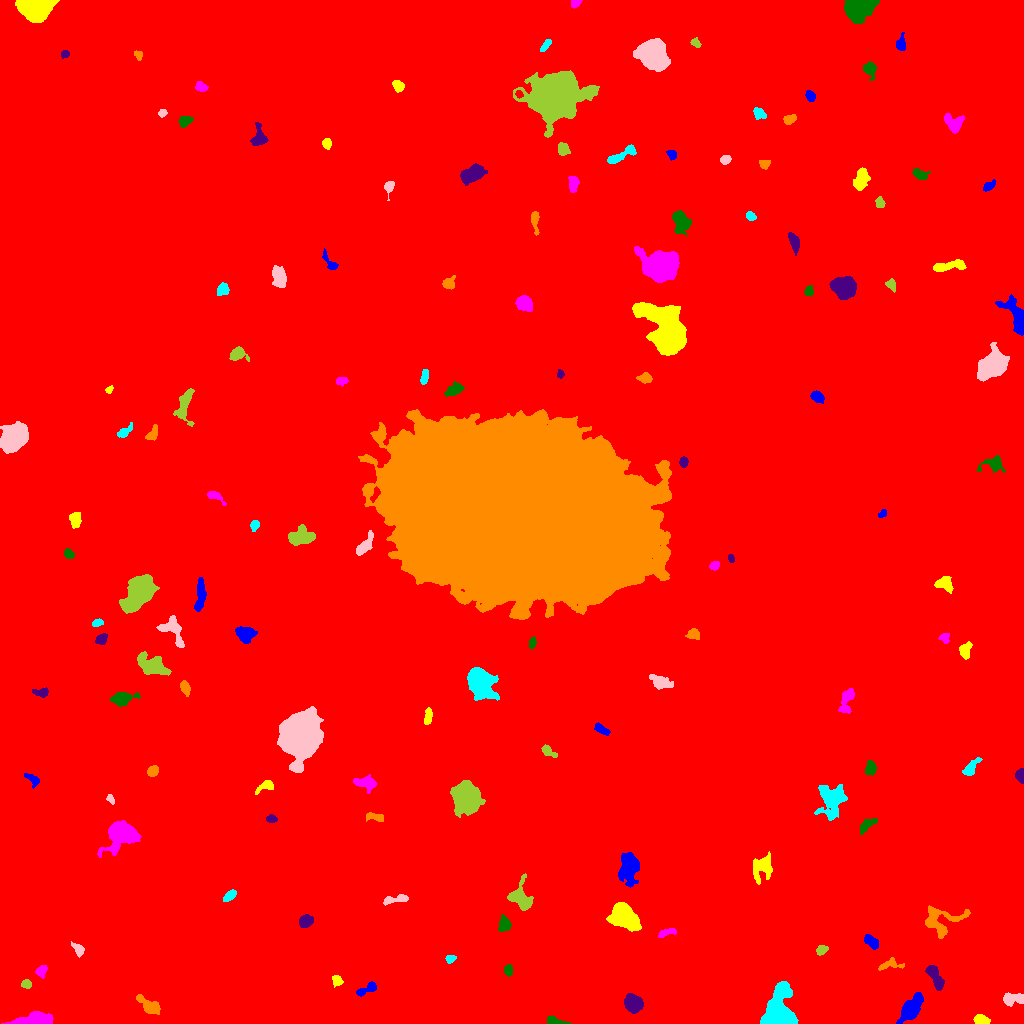

The file beside this chart, header and first rows:
ID, X, Y, A, B, theta, total_flux, mu_max, mu_median, mu_mean, R_fwhm, R_e, R10, R90, x_start, x_end, y_start, y_end, area, greylevel
0, 510.7, 510, 303.1, 295.7, -0.9676, 2544885, 100.0, 2.0, 2.647, 4.514, 245.5, 89.84, 408.5, 0, 1023, 0, 1023, 961311, 2.647
1, 911.7, 15.42, 7.257, 3.419, 0.9567, 3059, 18.0, 6.0, 6.753, 6.817, 6.129, 2.394, 9.934, 896, 923, 0, 31, 453, 13.75
2, 981.3, 3.597, 3.574, 2.222, -0.1504, 904.0, 13.0, 7.0, 6.599, 4.787, 3.656, 1.493, 5.528, 973, 990, 0, 9, 137, 13.6
3, 32.43, 3.005, 8.498, 2.546, 0.1155, 3763, 30.0, 7.0, 9.431, 5.836, 5.14, 2.034, 8.593, 1, 53, 0, 12, 399, 17.43
4, 555.6, 2.113, 5.781, 1.748, -0.2103, 266.0, 4.0, 2.0, 2.198, 5.171, 3.478, 1.382, 5.293, 547, 571, 0, 8, 121, 10.2
5, 633, 20.03, 3.94, 3.394, -0.4678, 4692, 43.0, 12.0, 15.28, 5.528, 4.687, 1.871, 7.527, 624, 643, 10, 30, 307, 23.28
6, 148.5, 17.5, 6.187, 2.813, -0.6292, 801.0, 9.0, 2.0, 2.956, 4.184, 4.618, 1.693, 7.674, 136, 160, 9, 29, 271, 10.96
7, 779.9, 8.996, 9.33, 6.258, -1.528, 17239, 88.0, 10.0, 18.2, 6.283, 6.747, 2.523, 12.99, 760, 798, 0, 42, 947, 25.2
8, 1013, 24.68, 5.649, 2.802, 0.05795, 954.0, 10.0, 4.0, 4.376, 5.698, 4.687, 1.784, 7.225, 1003, 1023, 17, 31, 218, 11.38
9, 26.23, 39.47, 2.285, 1.776, 0.04329, 156.0, 4.0, 2.0, 1.814, 3.868, 2.585, 0.9772, 4.107, 21, 31, 35, 44, 86, 10.81
10, 659.9, 37.77, 3.265, 2.079, 0.9046, 317.0, 6.0, 3.0, 3.202, 4.549, 3.141, 1.262, 4.918, 655, 666, 32, 43, 99, 10.2
11, 366.6, 34.04, 6.425, 2.126, 0.4613, 538.0, 7.0, 3.0, 3.301, 4.853, 4.068, 1.596, 6.283, 356, 376, 27, 42, 163, 10.3
12, 336.9, 43, 2.894, 2.427, -0.9119, 314.0, 5.0, 3.0, 3.049, 4.514, 3.385, 1.382, 5.078, 332, 343, 36, 48, 103, 10.05
13, 41.52, 52.88, 2.932, 2.13, 0.7838, 315.0, 7.0, 2.0, 2.716, 3.29, 3.038, 1.128, 4.951, 35, 47, 45, 58, 116, 10.72
14, 508.3, 52.96, 2.589, 1.971, -1.42, 328.0, 8.0, 3.0, 3.527, 3.742, 2.877, 1.128, 4.514, 504, 512, 47, 59, 93, 12.53
15, 934.6, 46.93, 7.65, 2.421, -1.091, 961.0, 10.0, 3.0, 3.586, 5.352, 4.72, 1.784, 7.59, 925, 944, 33, 58, 268, 11.59
16, 889.4, 58.78, 6.403, 2.63, 0.2072, 446.0, 7.0, 2.0, 2.736, 4.068, 3.827, 1.493, 6.155, 878, 904, 53, 66, 163, 10.74
17, 450.1, 64.45, 2.396, 1.944, 0.3947, 312.0, 9.0, 4.0, 4.052, 3.192, 2.706, 0.9772, 4.26, 445, 456, 60, 68, 77, 11.05
18, 78.1, 74.64, 3.821, 2.238, -0.8819, 356.0, 5.0, 3.0, 2.942, 4.787, 3.523, 1.493, 5.441, 71, 84, 66, 82, 121, 9.942
19, 821.3, 72.92, 2.762, 2.079, 0.5705, 273.0, 7.0, 2.0, 2.703, 2.985, 2.877, 0.9772, 4.72, 816, 828, 68, 78, 101, 10.7
20, 761.1, 69.78, 8.952, 4.544, -0.453, 11204, 61.0, 6.0, 14.09, 6.604, 6.308, 2.459, 11.69, 726, 778, 55, 90, 795, 21.09
21, 871.4, 81.61, 4.245, 2.371, -0.7177, 637.0, 8.0, 4.0, 3.981, 5.323, 4.068, 1.493, 6.232, 864, 878, 74, 89, 160, 10.98
22, 623.7, 106.9, 6.981, 5.124, -0.5005, 5594, 23.0, 7.0, 8.619, 7.919, 7.203, 2.877, 11.86, 606, 641, 92, 121, 649, 15.62
23, 666.3, 90.76, 5.253, 1.781, 0.2827, 371.0, 5.0, 3.0, 3.066, 5.262, 3.785, 1.493, 5.585, 658, 676, 86, 95, 121, 10.07
24, 504.9, 99.72, 3.75, 2.634, 1.569, 577.0, 9.0, 3.0, 3.455, 3.868, 3.613, 1.493, 6.129, 498, 511, 92, 109, 167, 11.46
25, 305.8, 102.7, 3.189, 2.663, 0.5265, 603.0, 9.0, 3.0, 3.633, 4.334, 3.7, 1.382, 5.944, 299, 313, 96, 109, 166, 11.63
26, 940.2, 102.3, 10.87, 7.424, 0.1191, 1933, 9.0, 3.0, 3.547, 6.676, 7.269, 2.706, 11.62, 925, 970, 85, 118, 545, 10.55
27, 229.9, 127.8, 3.616, 1.848, 0.685, 397.0, 7.0, 3.0, 3.308, 4.184, 3.338, 1.262, 5.171, 223, 236, 122, 134, 120, 12.31
28, 395.6, 124.1, 7.61, 1.847, 0.1628, 560.0, 6.0, 3.0, 3.333, 6.024, 4.26, 1.693, 6.457, 383, 408, 118, 129, 168, 10.33
29, 520.9, 124.9, 6.656, 4.692, -1.131, 1764, 11.0, 4.0, 4.334, 6.555, 5.614, 2.257, 9.202, 507, 533, 113, 150, 407, 12.33
30, 438.2, 134.1, 5.672, 2.576, 0.009391, 490.0, 7.0, 2.0, 2.487, 3.989, 3.909, 1.382, 6.531, 419, 447, 127, 139, 197, 10.49
31, 629.2, 156.8, 6.547, 4.316, 1.42, 4122, 21.0, 6.0, 7.705, 7.181, 6.232, 2.523, 10.49, 618, 639, 136, 171, 535, 14.7
32, 762.7, 155.7, 6.994, 5.063, 1.17, 1145, 7.0, 3.0, 3.013, 5.944, 6.308, 2.394, 9.788, 753, 772, 139, 172, 380, 10.01
33, 121.5, 189.5, 7.727, 6.134, 0.5082, 6694, 25.0, 6.0, 8.997, 8.406, 7.269, 2.985, 12.32, 97, 141, 166, 203, 744, 16
34, 866.7, 198.2, 5.117, 2.139, 0.7178, 289.0, 5.0, 2.0, 1.784, 3.568, 3.742, 1.382, 6.129, 860, 877, 189, 205, 162, 9.784
35, 271.3, 204.7, 2.471, 1.774, -0.06345, 214.0, 6.0, 3.0, 2.642, 3.742, 2.706, 1.128, 4.146, 266, 277, 201, 209, 81, 10.64
36, 376.8, 205.9, 5.193, 1.875, -0.1937, 232.0, 5.0, 1.0, 1.771, 3.038, 3.141, 1.262, 5.585, 366, 383, 202, 211, 131, 9.771
37, 831.3, 224.4, 8.298, 6.323, -1.503, 2811, 10.0, 4.0, 4.266, 8.956, 7.59, 2.985, 12.37, 814, 847, 203, 239, 659, 12.27
38, 110.3, 224.7, 2.416, 1.555, -1.066, 294.0, 10.0, 4.0, 4.594, 2.985, 2.326, 0.7979, 3.827, 106, 114, 219, 229, 64, 11.59
39, 466, 226, 5.993, 5.502, -1.371, 18553, 86.0, 13.0, 21.72, 7.114, 6.887, 2.646, 12.21, 450, 485, 206, 243, 854, 28.72
40, 577.6, 219.9, 2.265, 1.903, 0.9207, 223.0, 6.0, 2.0, 2.593, 3.523, 2.585, 0.9772, 4.107, 572, 582, 216, 226, 86, 10.59
41, 32.65, 244, 4.532, 2.088, -0.6481, 246.0, 4.0, 2.0, 1.984, 4.886, 3.432, 1.382, 5.441, 24, 39, 235, 250, 124, 9.984
42, 266.4, 237.6, 4.982, 2.551, 0.4346, 435.0, 8.0, 2.0, 2.979, 3.989, 3.613, 1.262, 5.863, 255, 273, 229, 243, 146, 9.979
43, 365.6, 240.4, 5.535, 2.938, -0.2052, 603.0, 7.0, 3.0, 2.502, 4.442, 4.652, 1.693, 7.159, 353, 376, 230, 249, 241, 10.5
44, 870.8, 255.7, 3.023, 2.229, -1.507, 472.0, 12.0, 3.0, 3.278, 3.09, 3.192, 1.128, 5.352, 865, 876, 248, 263, 144, 12.28
45, 1021, 248.4, 3.407, 2.038, -1.553, 407.0, 8.0, 4.0, 3.7, 4.297, 3.192, 1.262, 4.983, 1015, 1023, 240, 255, 110, 11.7
46, 152.6, 252.2, 2.685, 2.214, 0.6665, 362.0, 7.0, 3.0, 3.148, 3.949, 3.141, 1.262, 4.886, 147, 158, 247, 258, 115, 11.15
47, 970.5, 255.8, 5.358, 2.154, 0.896, 382.0, 5.0, 2.0, 2.11, 4.687, 4.107, 1.596, 6.333, 962, 982, 248, 266, 181, 10.11
48, 300, 287.2, 8.793, 7.625, 1.363, 62066, 175.0, 14.0, 32.43, 8.273, 9.202, 3.478, 17.43, 277, 323, 251, 317, 1914, 39.43
49, 547.8, 272.3, 4.355, 2.149, -0.6057, 391.0, 6.0, 3.0, 3.103, 4.787, 3.478, 1.382, 5.585, 541, 557, 266, 279, 126, 10.1
50, 767, 283.2, 2.765, 1.72, -0.1752, 244.0, 6.0, 3.0, 2.905, 3.7, 2.706, 1.128, 4.334, 762, 773, 280, 287, 84, 10.9
51, 601.9, 294, 4.332, 1.827, -0.6082, 239.0, 4.0, 2.0, 1.912, 5.046, 3.523, 1.493, 5.441, 594, 610, 288, 301, 125, 9.912
52, 428.1, 307.3, 4.262, 1.791, 1.376, 238.0, 4.0, 2.0, 1.951, 4.983, 3.432, 1.382, 5.382, 424, 432, 299, 316, 122, 9.951
53, 846.5, 323.1, 7.463, 2.971, 1.271, 710.0, 5.0, 3.0, 2.886, 6.91, 5.262, 2.111, 7.939, 838, 854, 310, 335, 246, 9.886
54, 121.5, 324.5, 4.986, 2.745, 0.1553, 1414, 14.0, 4.0, 5.237, 5.528, 4.334, 1.784, 7.092, 109, 140, 317, 331, 270, 13.24
55, 41.41, 331.1, 4.253, 2.192, -0.02796, 394.0, 6.0, 3.0, 3.283, 5.202, 3.613, 1.382, 5.412, 32, 48, 326, 336, 120, 10.28
56, 184.9, 335.9, 3.295, 1.997, -1.161, 402.0, 7.0, 3.0, 3.19, 4.222, 3.29, 1.262, 5.171, 180, 190, 327, 343, 126, 11.19
57, 479.4, 341.3, 6.617, 5.315, -1.139, 7460, 32.0, 7.0, 9.79, 7.838, 7.024, 2.764, 11.98, 467, 499, 323, 356, 762, 17.79
58, 660.1, 341.2, 5.574, 2.823, -0.4559, 524.0, 5.0, 2.0, 2.121, 5.754, 4.754, 1.784, 7.334, 649, 673, 334, 349, 247, 10.12
59, 152.3, 357.7, 7.142, 4.085, -0.4924, 3295, 22.0, 5.0, 6.808, 5.754, 5.89, 2.257, 10.37, 137, 171, 348, 372, 484, 13.81
... 95 more rows
